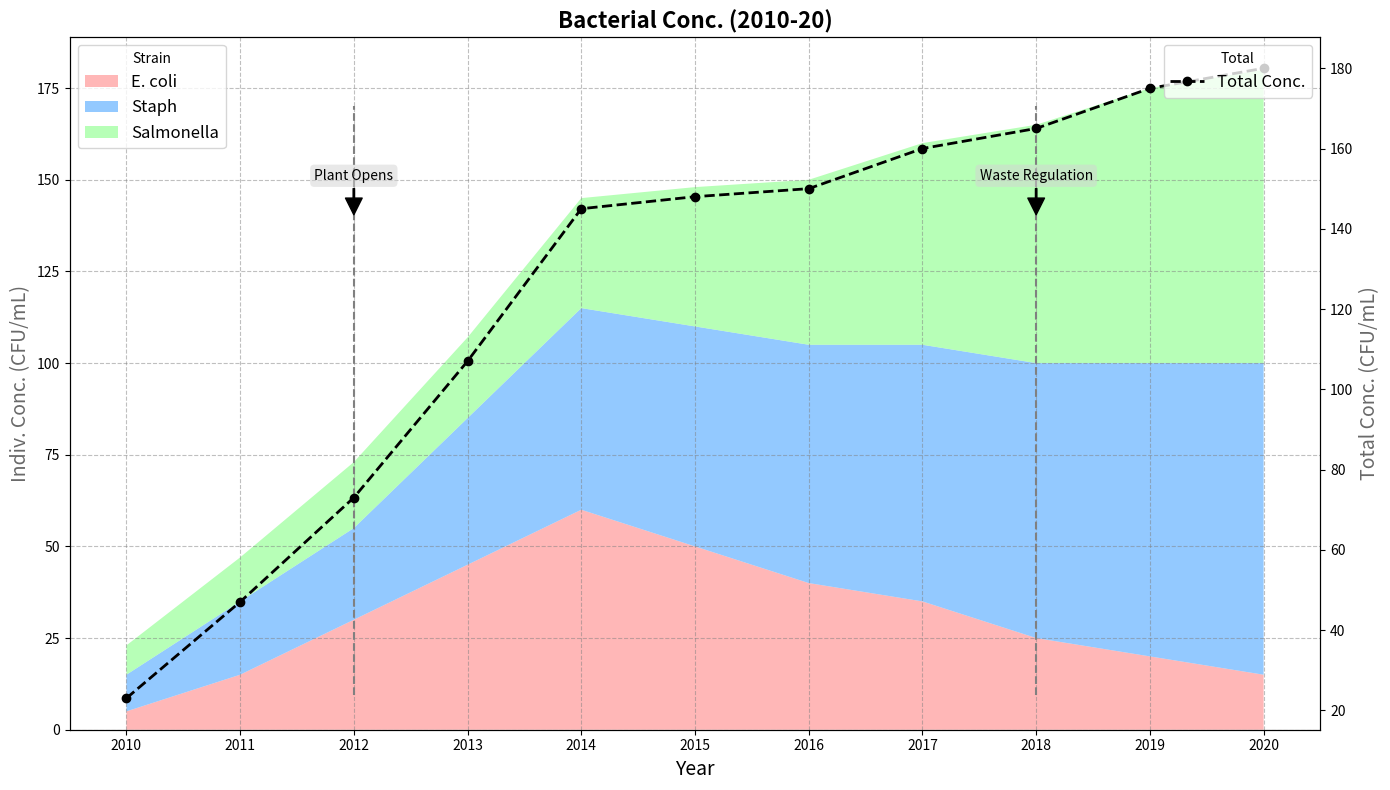

Generate this figure with matplotlib:
import matplotlib.pyplot as plt
import numpy as np

years = np.arange(2010, 2021)
e_coli = np.array([5, 15, 30, 45, 60, 50, 40, 35, 25, 20, 15])
staph = np.array([10, 20, 25, 40, 55, 60, 65, 70, 75, 80, 85])
salmonella = np.array([8, 12, 18, 22, 30, 38, 45, 55, 65, 75, 80])
total_concentration = e_coli + staph + salmonella

fig, ax1 = plt.subplots(figsize=(14, 8))
ax2 = ax1.twinx()

ax1.stackplot(years, e_coli, staph, salmonella, labels=['E. coli', 'Staph', 'Salmonella'], 
              colors=['#ff9999','#66b3ff','#99ff99'], alpha=0.7)
ax2.plot(years, total_concentration, label='Total Conc.', color='black', lw=2, linestyle='--', marker='o')

ax1.set_title('Bacterial Conc. (2010-20)', fontsize=16, fontweight='bold')
ax1.set_xlabel('Year', fontsize=14)
ax1.set_ylabel('Indiv. Conc. (CFU/mL)', fontsize=14, color='dimgray')
ax2.set_ylabel('Total Conc. (CFU/mL)', fontsize=14, color='dimgray')

ax1.grid(True, linestyle='--', alpha=0.5, color='gray')
ax1.legend(loc='upper left', fontsize=12, title='Strain')
ax2.legend(loc='upper right', fontsize=12, title='Total')

events = [(2012, 'Plant Opens'), (2018, 'Waste Regulation')]
for year, event in events:
    ax1.axvline(x=year, color='grey', linestyle='--', linewidth=1.5, ymin=0.05, ymax=0.9)
    ax1.annotate(event, xy=(year, 140), xytext=(year, 150),
                 arrowprops=dict(facecolor='black', shrink=0.05, width=1),
                 fontsize=10, ha='center', bbox=dict(boxstyle="round,pad=0.3", edgecolor='none', facecolor='lightgrey', alpha=0.5))

plt.xticks(years, rotation=45)
plt.tight_layout()
plt.show()
